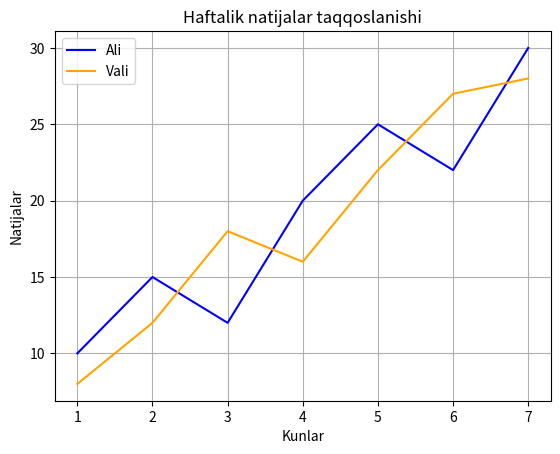

This chart was generated by the following Python code:
import matplotlib.pyplot as plt

kunlar = [1, 2, 3, 4, 5, 6, 7]
ali = [10, 15, 12, 20, 25, 22, 30]
vali = [8, 12, 18, 16, 22, 27, 28]

plt.plot(kunlar, ali, color="blue", label="Ali")
plt.plot(kunlar, vali, color="orange", label="Vali")
plt.title("Haftalik natijalar taqqoslanishi")
plt.xlabel("Kunlar")
plt.ylabel("Natijalar")
plt.legend()
plt.grid(True)
plt.show()
